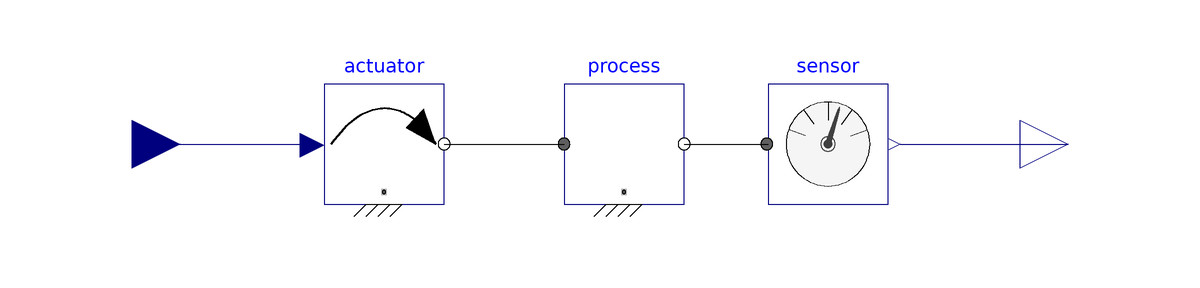

The component connection diagram of the Modelica model below, drawn from its own Placement and Line annotations.

partial model InertialReduced
"Inertial model with replaceable blocks"
  import MasterProject.Interfaces.Actuator;
  import MasterProject.Interfaces.Controller;
  import Modelica.Blocks.Interfaces.SignalSource;
  import MasterProject.Interfaces.Sensor;
  import MasterProject.Interfaces.Setpoint;
  import MasterProject.Components.Process;
  import MasterProject.Components.DummySetpoint;

  Process process annotation(
    Placement(visible = true, transformation(origin = {-8, 0}, extent = {{-10, -10}, {10, 10}}, rotation = 0)));
  replaceable Actuator actuator annotation(
    Placement(visible = true, transformation(origin = {-48, 0}, extent = {{-10, -10}, {10, 10}}, rotation = 0)));
  replaceable Sensor sensor annotation(
    Placement(visible = true, transformation(origin = {26, 0}, extent = {{-10, -10}, {10, 10}}, rotation = 0)));
  Modelica.Blocks.Interfaces.RealInput u annotation(
    Placement(visible = true, transformation(origin = {-90, 1.77636e-15}, extent = {{-8, -8}, {8, 8}}, rotation = 0), iconTransformation(origin = {-90, 1.77636e-15}, extent = {{-8, -8}, {8, 8}}, rotation = 0)));
  Modelica.Blocks.Interfaces.RealOutput y annotation(
    Placement(visible = true, transformation(origin = {66, 0}, extent = {{-8, -8}, {8, 8}}, rotation = 0), iconTransformation(origin = {66, 0}, extent = {{-8, -8}, {8, 8}}, rotation = 0)));
equation
  connect(sensor.w, y) annotation(
    Line(points = {{38, 0}, {60, 0}, {60, 0}, {66, 0}}, color = {0, 0, 127}));
  connect(u, actuator.tau) annotation(
    Line(points = {{-90, 0}, {-62, 0}, {-62, 0}, {-60, 0}}, color = {0, 0, 127}));
  connect(actuator.flange, process.flange_a) annotation(
    Line(points = {{-38, 0}, {-18, 0}, {-18, 0}, {-18, 0}}));
  connect(process.flange_b, sensor.flange) annotation(
    Line(points = {{2, 0}, {16, 0}, {16, 0}, {16, 0}}));
  annotation(
    uses(Modelica(version = "3.2.2")),
    Diagram(coordinateSystem(initialScale = 0.1)));
end InertialReduced;